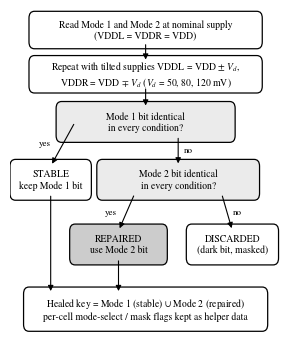

The script that saved this image: (Note: this script raises an exception after producing the figure.)
"""
make_flow_diagram.py
====================
Draws the preselection / self-healing decision flow used in the report.

Usage (from the repository root):  python scripts/make_flow_diagram.py
Writes figures/selfhealing_flow.png
"""
import os

import matplotlib as mpl
import matplotlib.pyplot as plt
from matplotlib.patches import FancyArrowPatch, FancyBboxPatch

F = "figures"
mpl.rcParams.update({"font.family": "serif", "font.serif": ["Times New Roman", "TeX Gyre Termes", "Liberation Serif", "DejaVu Serif"], "mathtext.fontset": "stix", "savefig.dpi": 300, "savefig.bbox": "tight"})

# 9. Self-healing decision flow -------------------------------------------------------
fig, ax = plt.subplots(figsize=(3.5, 4.2))
ax.set_xlim(0, 1); ax.set_ylim(0.05, 1.0); ax.axis("off")


def box(x, y, w, h, s, fc="white"):
    ax.add_patch(FancyBboxPatch((x - w / 2, y - h / 2), w, h, boxstyle="round,pad=0.02", fc=fc, ec="black", lw=0.9))
    ax.text(x, y, s, ha="center", va="center", fontsize=7)


def arr(a, b, s=None, dx=0.02):
    ax.add_patch(FancyArrowPatch(a, b, arrowstyle="-|>", mutation_scale=8, lw=0.8, color="black"))
    if s:
        ax.text((a[0] + b[0]) / 2 + dx, (a[1] + b[1]) / 2, s, fontsize=6.5, va="center")


box(0.5, 0.94, 0.82, 0.07, "Read Mode 1 and Mode 2 at nominal supply\n(VDDL = VDDR = VDD)")
box(0.5, 0.81, 0.82, 0.07, "Repeat with tilted supplies VDDL = VDD $\\pm$ $V_d$,\nVDDR = VDD $\\mp$ $V_d$ ($V_d$ = 50, 80, 120 mV)")
box(0.5, 0.67, 0.62, 0.08, "Mode 1 bit identical\nin every condition?", "0.92")
box(0.15, 0.50, 0.26, 0.08, "STABLE\nkeep Mode 1 bit")
box(0.62, 0.50, 0.56, 0.08, "Mode 2 bit identical\nin every condition?", "0.92")
box(0.40, 0.31, 0.32, 0.08, "REPAIRED\nuse Mode 2 bit", "0.8")
box(0.82, 0.31, 0.30, 0.08, "DISCARDED\n(dark bit, masked)")
box(0.5, 0.12, 0.86, 0.09, "Healed key = Mode 1 (stable) $\\cup$ Mode 2 (repaired)\nper-cell mode-select / mask flags kept as helper data")
arr((0.5, 0.905), (0.5, 0.845)); arr((0.5, 0.775), (0.5, 0.71))
arr((0.24, 0.67), (0.15, 0.54), "yes", -0.09); arr((0.62, 0.63), (0.62, 0.54), "no")
arr((0.46, 0.46), (0.40, 0.35), "yes", -0.08); arr((0.78, 0.46), (0.82, 0.35), "no")
arr((0.15, 0.46), (0.15, 0.165)); arr((0.40, 0.27), (0.40, 0.165))
fig.savefig(os.path.join(F, "selfhealing_flow.png")); plt.close(fig)
print("wrote selfhealing_flow.png")
